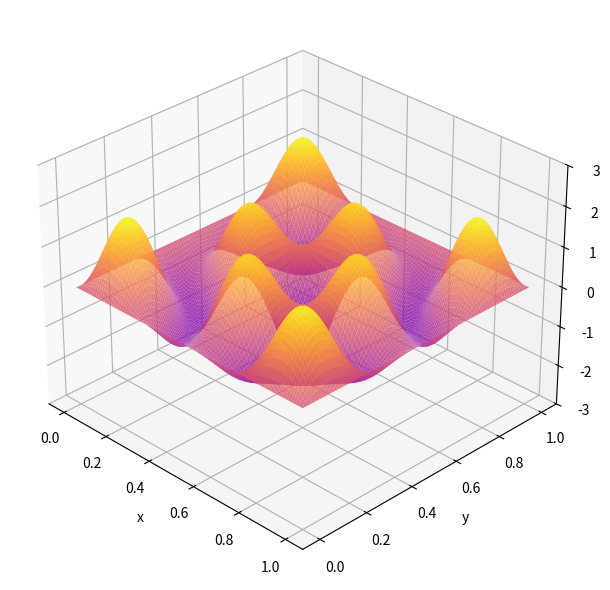

Reproduce this figure in Python.
import numpy as np
import matplotlib.pyplot as plt
from matplotlib import animation


class MembraneAnimation:
    def __init__(self, save_gif=False, gif_filename="membrane_animation.gif", gif_fps=15):
        # --- Parameters ---
        self.Lx, self.Ly = 1.0, 1.0
        self.k = 1.0  # frequency scale from article
        self.modes = [(3, 5), (5, 3)]
        self.amplitudes = [1.0, 1.0]
        self.Nx, self.Ny = 100, 100
        self.T = 20.0  # Total animation duration in seconds

        # Display settings
        self.display_fps = 70
        self.frames_total = int(self.T * self.display_fps)

        # GIF settings
        self.save_gif = save_gif
        self.gif_filename = gif_filename
        self.gif_fps = gif_fps  # Separate FPS for GIF
        self.gif_writer = None

        self.setup_components()
        self.setup_figure()

    def setup_components(self):
        x = np.linspace(0, self.Lx, self.Nx)
        y = np.linspace(0, self.Ly, self.Ny)
        self.X, self.Y = np.meshgrid(x, y)

        self.spatial_components = []
        self.omegas = []
        for (m, n), A in zip(self.modes, self.amplitudes):
            shape = A * np.sin(m * np.pi * self.X / self.Lx) * \
                np.sin(n * np.pi * self.Y / self.Ly)
            omega = 2 * np.pi * self.k * \
                np.sqrt((m/self.Lx)**2 + (n/self.Ly)**2)
            self.spatial_components.append(shape)
            self.omegas.append(omega)

        self.spatial_components = np.array(self.spatial_components)
        self.omegas = np.array(self.omegas)

    def setup_figure(self):
        self.fig = plt.figure(figsize=(7, 6), dpi=100)
        self.ax = self.fig.add_subplot(111, projection="3d")
        # self.ax.set_title(
        #    f"Free Vibration Superposition (Modes {self.modes})", pad=10
        # )
        self.ax.set_xlabel("x")
        self.ax.set_ylabel("y")
        self.ax.set_zlabel("displacement Z")
        self.ax.set_zlim(-3, 3)
        self.ax.view_init(elev=30, azim=-45)

        Z0 = self.displacement(0)
        self.surf = self.ax.plot_surface(self.X, self.Y, Z0, cmap="plasma",
                                         antialiased=True, rstride=1, cstride=1, alpha=0.8)

    def displacement(self, t):
        # cosine-only, free oscillation as in article
        time_factors = np.cos(self.omegas * t)+np.sin(self.omegas * t)
        return np.sum(self.spatial_components * time_factors[:, np.newaxis, np.newaxis], axis=0)
        #Z=np.sum(self.spatial_components * time_factors[:, np.newaxis, np.newaxis], axis=0)
        #return np.abs(Z) #full-wave-rectified

    def update(self, frame):
        t = frame / self.display_fps
        Z = self.displacement(t)
        self.surf.remove()
        self.surf = self.ax.plot_surface(self.X, self.Y, Z, cmap="plasma",
                                         antialiased=True, rstride=1, cstride=1, alpha=0.8)
        return self.surf,

    def animate(self):
        if self.save_gif:
            from matplotlib.animation import PillowWriter
            self.gif_writer = PillowWriter(fps=self.gif_fps, bitrate=1200)
            gif_frames_total = int(self.T * self.gif_fps)
        else:
            gif_frames_total = self.frames_total

        self.ani = animation.FuncAnimation(
            self.fig,
            self.update,
            frames=gif_frames_total if self.save_gif else self.frames_total,
            interval=1000/self.display_fps,
            blit=False,
            repeat=True
        )

        plt.tight_layout()

        if self.save_gif:
            self.ani.save(self.gif_filename, writer=self.gif_writer, dpi=80)

        plt.show()


if __name__ == "__main__":
    anim = MembraneAnimation(
        save_gif=False,
        gif_filename="membrane_slow_azim-90.gif",
        gif_fps=5
    )
    anim.animate()
